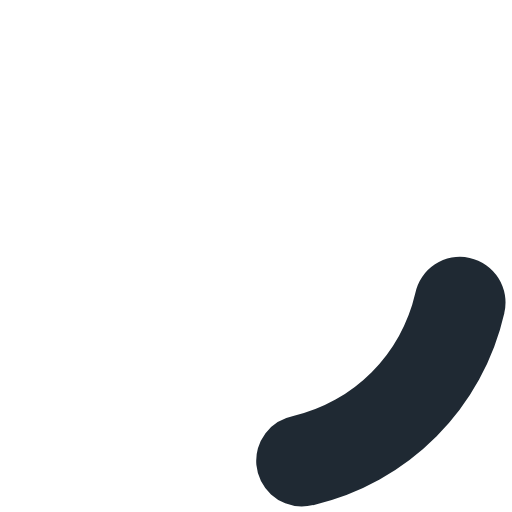
t = 0.00 s
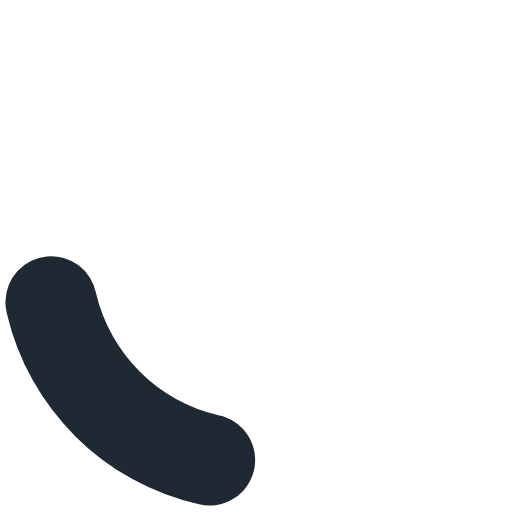
t = 0.45 s
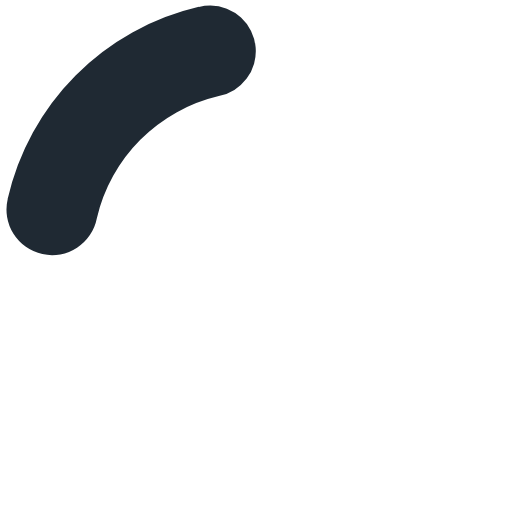
t = 0.90 s
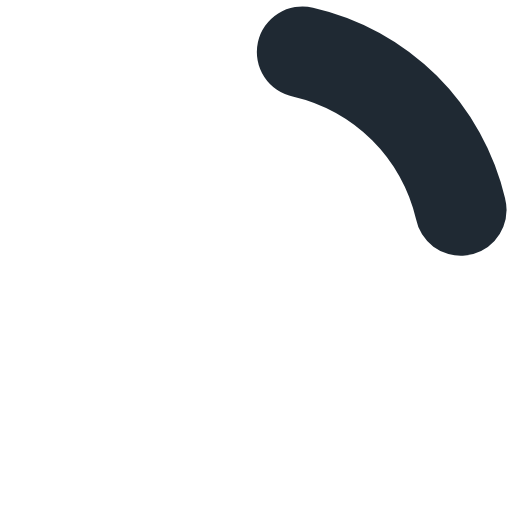
t = 1.35 s

The animated SVG that drew these frames (rendered in a browser with its animation timeline set to each time). Animation: 1 SMIL element (animateTransform=1); one cycle of 1.80 s, repeats indefinitely.

<?xml version="1.0" encoding="UTF-8" standalone="no"?><svg xmlns:svg="http://www.w3.org/2000/svg" xmlns="http://www.w3.org/2000/svg" xmlns:xlink="http://www.w3.org/1999/xlink" version="1.0" width="64px" height="64px" viewBox="0 0 128 128" xml:space="preserve"><g><path d="M75.4 126.63a11.43 11.43 0 0 1-2.1-22.65 40.9 40.9 0 0 0 30.5-30.6 11.4 11.4 0 1 1 22.27 4.87h.02a63.77 63.77 0 0 1-47.8 48.05v-.02a11.38 11.38 0 0 1-2.93.37z" fill="#1f2933"/><animateTransform attributeName="transform" type="rotate" from="0 64 64" to="360 64 64" dur="1800ms" repeatCount="indefinite"></animateTransform></g></svg>